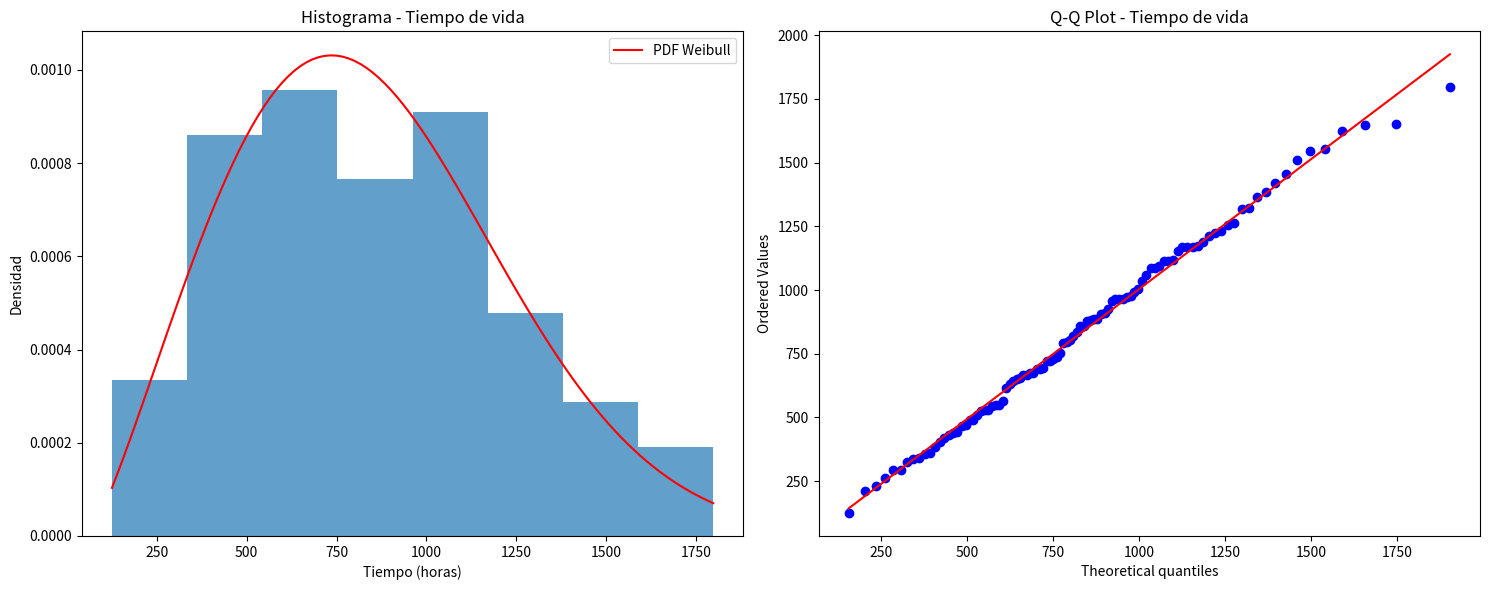
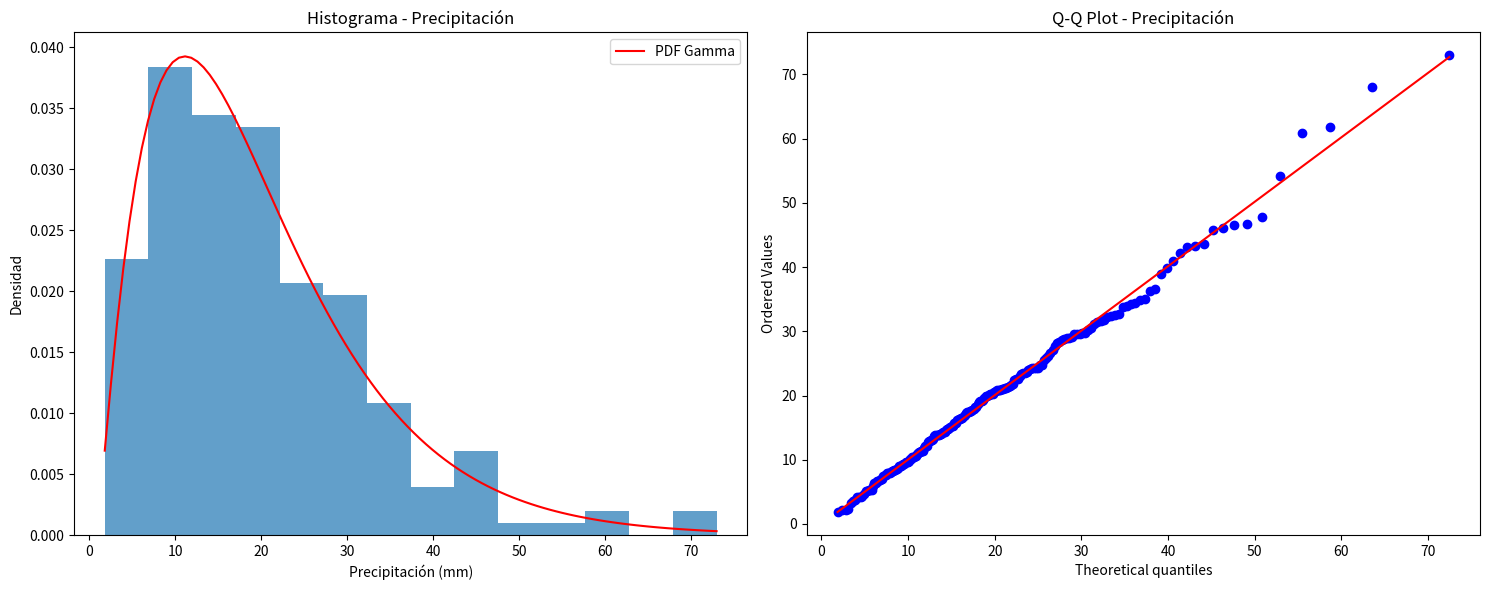
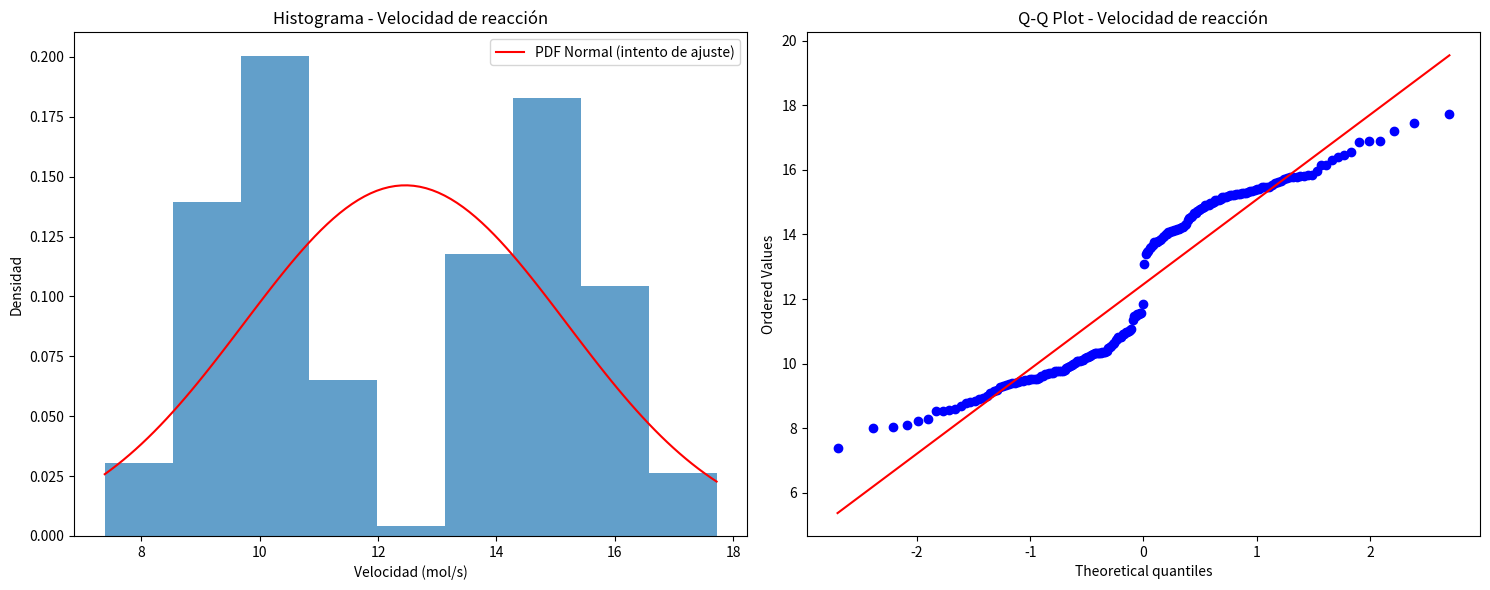

These figures' Python source, in order:
# Importamos las librerías
import numpy as np
import matplotlib.pyplot as plt
import scipy.stats as stats

# Gereramos datos simulados de tiempo de vida Weibull
np.random.seed(42)
tiempo_vida = stats.weibull_min.rvs(c = 2.5, loc = 0, scale = 1000, size = 100)

# Ajustamos al distribución Weibull
params_weibull = stats.weibull_min.fit(tiempo_vida)

# Test K-S
ks_stat, ks_pval = stats.kstest(tiempo_vida, 'weibull_min', params_weibull)

# Crear visualizaciones
fig, (ax1, ax2) = plt.subplots(1, 2, figsize=(15, 6))

# Histograma
ax1.hist(tiempo_vida, bins='auto', density=True, alpha=0.7)
x = np.linspace(min(tiempo_vida), max(tiempo_vida), 100)
ax1.plot(x, stats.weibull_min.pdf(x, *params_weibull), 'r-', 
         label='PDF Weibull')
ax1.set_title('Histograma - Tiempo de vida')
ax1.set_xlabel('Tiempo (horas)')
ax1.set_ylabel('Densidad')
ax1.legend()

# Q-Q plot
stats.probplot(tiempo_vida, dist='weibull_min', sparams=params_weibull, plot=ax2)
ax2.set_title('Q-Q Plot - Tiempo de vida')

plt.tight_layout()

print("=== Análisis de tiempo de vida (Weibull) ===")
print(f"Parámetros estimados: c={params_weibull[0]:.2f}, loc={params_weibull[1]:.2f}, scale={params_weibull[2]:.2f}")
print(f"Estadístico KS: {ks_stat:.4f}")
print(f"p-valor: {ks_pval:.4f}")
print()

# Importamos las librerías
import numpy as np
import matplotlib.pyplot as plt
import scipy.stats as stats

# Generamos datos
np.random.seed(42) # Fijamos la semilla
precipitacion = stats.gamma.rvs(a=2, scale=10, size=200)

# Ajuste
params_gamma = stats.gamma.fit(precipitacion)

# Test K-S
ks_stat, ks_pval = stats.kstest(precipitacion, 'gamma', params_gamma)

# Visualizaciones
fig, (ax1, ax2) = plt.subplots(1, 2, figsize=(15, 6))

# Histograma
ax1.hist(precipitacion, bins='auto', density=True, alpha=0.7)
x = np.linspace(min(precipitacion), max(precipitacion), 100)
ax1.plot(x, stats.gamma.pdf(x, *params_gamma), 'r-', 
         label='PDF Gamma')
ax1.set_title('Histograma - Precipitación')
ax1.set_xlabel('Precipitación (mm)')
ax1.set_ylabel('Densidad')
ax1.legend()

# Q-Q plot
stats.probplot(precipitacion, dist='gamma', sparams=params_gamma, plot=ax2)
ax2.set_title('Q-Q Plot - Precipitación')

plt.tight_layout()

print("\n=== Análisis de precipitación (Gamma) ===")
print(f"Parámetros estimados: a={params_gamma[0]:.2f}, loc={params_gamma[1]:.2f}, scale={params_gamma[2]:.2f}")
print(f"Estadístico KS: {ks_stat:.4f}")
print(f"p-valor: {ks_pval:.4f}")
print()

# Importamos las librerías
import numpy as np
import scipy.stats as stats
import matplotlib.pyplot as plt

''' Generamos datos que sabemos que no son normales.
    Usaremos una mezcla de dos distribuciones para 
    simular un proceso bimodal 
'''
np.random.seed(42)
velocidad_1 = stats.norm.rvs(loc=10, scale=1, size=100)
velocidad_2 = stats.norm.rvs(loc=15, scale=1, size=100)
velocidad_reaccion = np.concatenate([velocidad_1, velocidad_2])

# Intentamos ajustar (incorrectamente) a una distribución normal
params_norm = stats.norm.fit(velocidad_reaccion)

# Test K-S
ks_stat, ks_pval = stats.kstest(velocidad_reaccion, 'norm', params_norm)

# Visualizaciones
fig, (ax1, ax2) = plt.subplots(1, 2, figsize=(15, 6))

# Histograma
ax1.hist(velocidad_reaccion, bins='auto', density=True, alpha=0.7)
x = np.linspace(min(velocidad_reaccion), max(velocidad_reaccion), 100)
ax1.plot(x, stats.norm.pdf(x, *params_norm), 'r-', 
         label='PDF Normal (intento de ajuste)')
ax1.set_title('Histograma - Velocidad de reacción')
ax1.set_xlabel('Velocidad (mol/s)')
ax1.set_ylabel('Densidad')
ax1.legend()

# Q-Q plot
stats.probplot(velocidad_reaccion, plot=ax2)
ax2.set_title('Q-Q Plot - Velocidad de reacción')

plt.tight_layout()

print("\n=== Análisis de velocidad de reacción (Intento de ajuste Normal) ===")
print(f"Parámetros estimados: μ={params_norm[0]:.2f}, σ={params_norm[1]:.2f}")
print(f"Estadístico KS: {ks_stat:.4f}")
print(f"p-valor: {ks_pval:.4f}")
print()